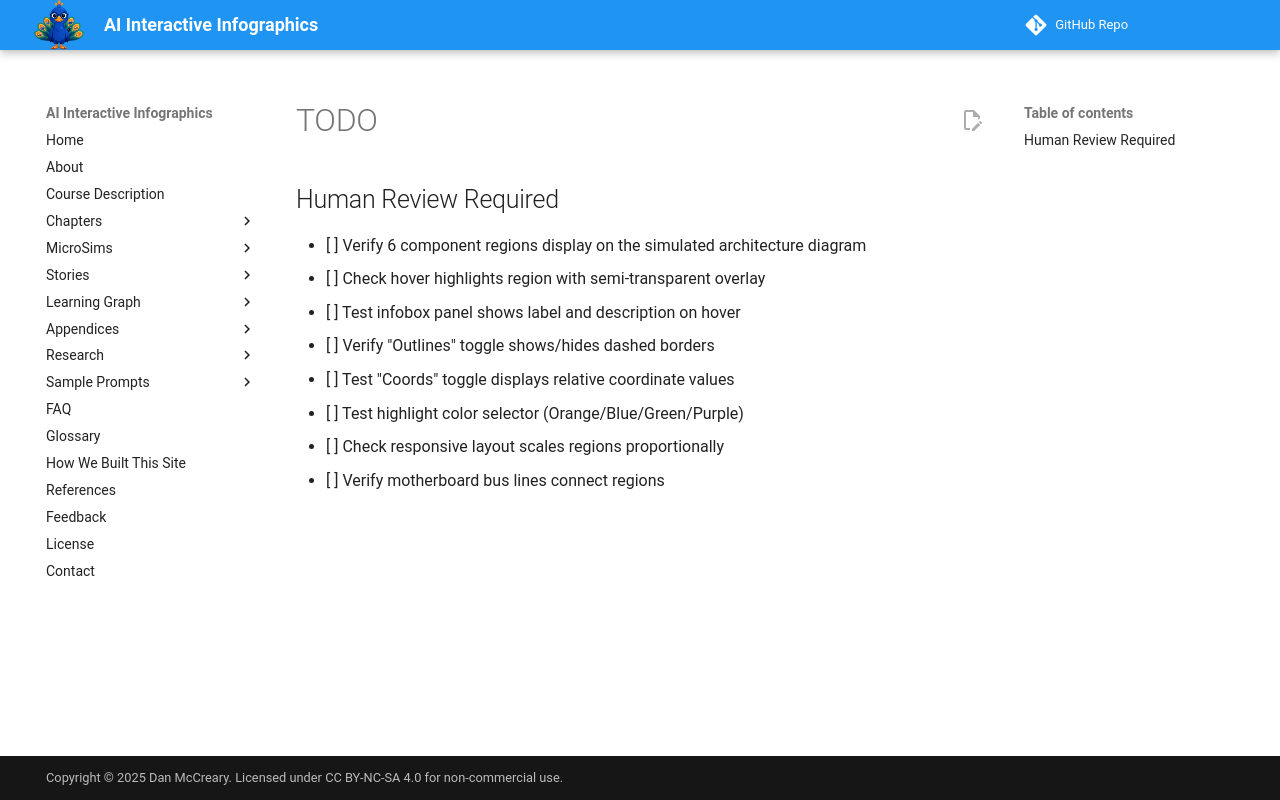

repository: dmccreary/infographics · page: sims/type1-rectangular-overlay/TODO/index.html · generator: mkdocs

## Human Review Required

- [ ] Verify 6 component regions display on the simulated architecture diagram
- [ ] Check hover highlights region with semi-transparent overlay
- [ ] Test infobox panel shows label and description on hover
- [ ] Verify "Outlines" toggle shows/hides dashed borders
- [ ] Test "Coords" toggle displays relative coordinate values
- [ ] Test highlight color selector (Orange/Blue/Green/Purple)
- [ ] Check responsive layout scales regions proportionally
- [ ] Verify motherboard bus lines connect regions
